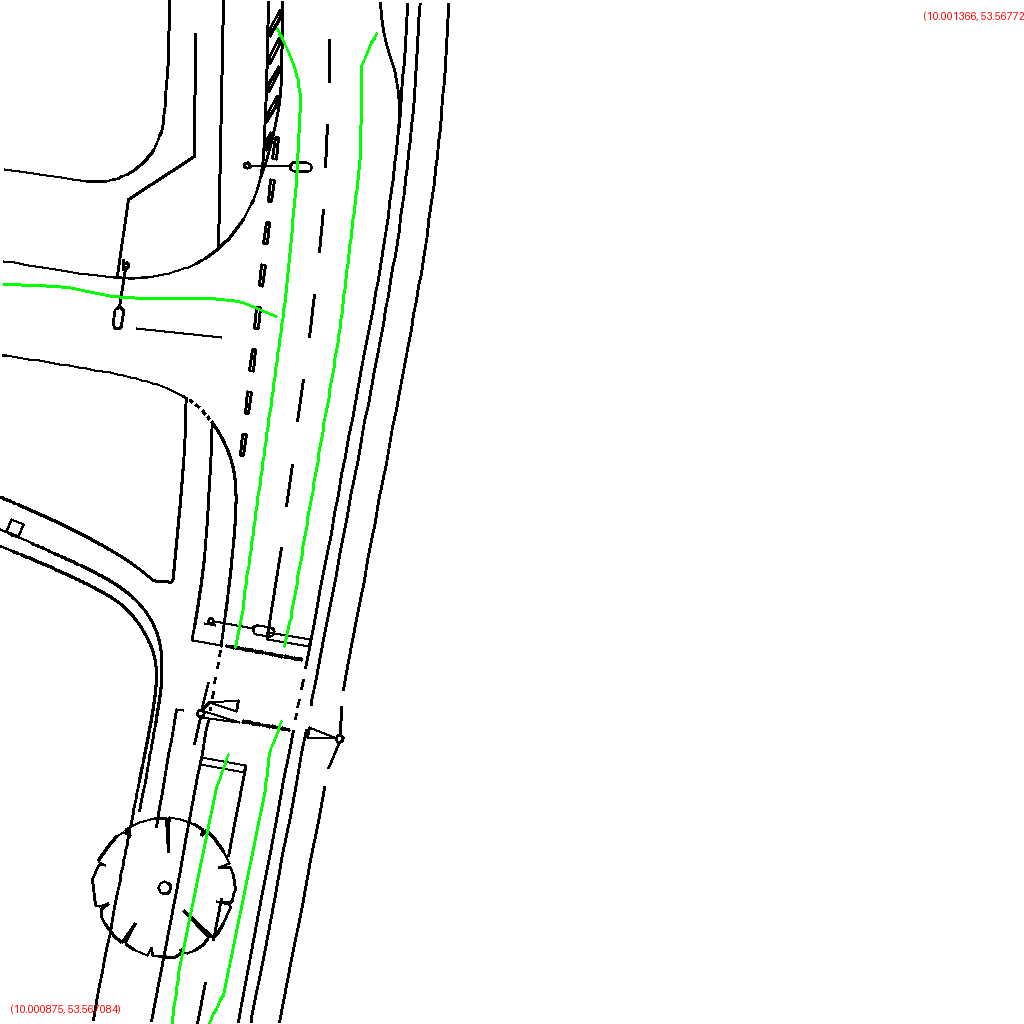

Values plotted in this chart, from the file beside it:
polygon_id, point_index, geocoordinate
0, 0, (10.001073, 53.567728)
0, 1, (10.001077, 53.567709)
0, 2, (10.001081, 53.567690)
0, 3, (10.001087, 53.567671)
0, 4, (10.001093, 53.567652)
0, 5, (10.001099, 53.567633)
0, 6, (10.001105, 53.567614)
0, 7, (10.001112, 53.567595)
0, 8, (10.001118, 53.567576)
0, 9, (10.001128, 53.567558)
1, 0, (10.001184, 53.567537)
1, 1, (10.001172, 53.567557)
1, 2, (10.001168, 53.567579)
1, 3, (10.001162, 53.567601)
1, 4, (10.001155, 53.567622)
1, 5, (10.001148, 53.567644)
1, 6, (10.001142, 53.567665)
1, 7, (10.001135, 53.567687)
1, 8, (10.001128, 53.567708)
1, 9, (10.001112, 53.567728)
2, 0, (10.001274, 53.567101)
2, 1, (10.001259, 53.567143)
2, 2, (10.001258, 53.567187)
2, 3, (10.001251, 53.567230)
2, 4, (10.001243, 53.567274)
2, 5, (10.001233, 53.567317)
2, 6, (10.001222, 53.567360)
2, 7, (10.001211, 53.567404)
2, 8, (10.001199, 53.567447)
2, 9, (10.001186, 53.567490)
3, 0, (10.001169, 53.567099)
3, 1, (10.001194, 53.567140)
3, 2, (10.001193, 53.567184)
3, 3, (10.001188, 53.567228)
3, 4, (10.001182, 53.567272)
3, 5, (10.001173, 53.567316)
3, 6, (10.001164, 53.567359)
3, 7, (10.001155, 53.567403)
3, 8, (10.001145, 53.567447)
3, 9, (10.001134, 53.567490)
4, 0, (10.000882, 53.567263)
4, 1, (10.000915, 53.567264)
4, 2, (10.000948, 53.567265)
4, 3, (10.000980, 53.567268)
4, 4, (10.001012, 53.567270)
4, 5, (10.001045, 53.567271)
4, 6, (10.001078, 53.567271)
4, 7, (10.001110, 53.567271)
4, 8, (10.001142, 53.567274)
4, 9, (10.001173, 53.567281)
